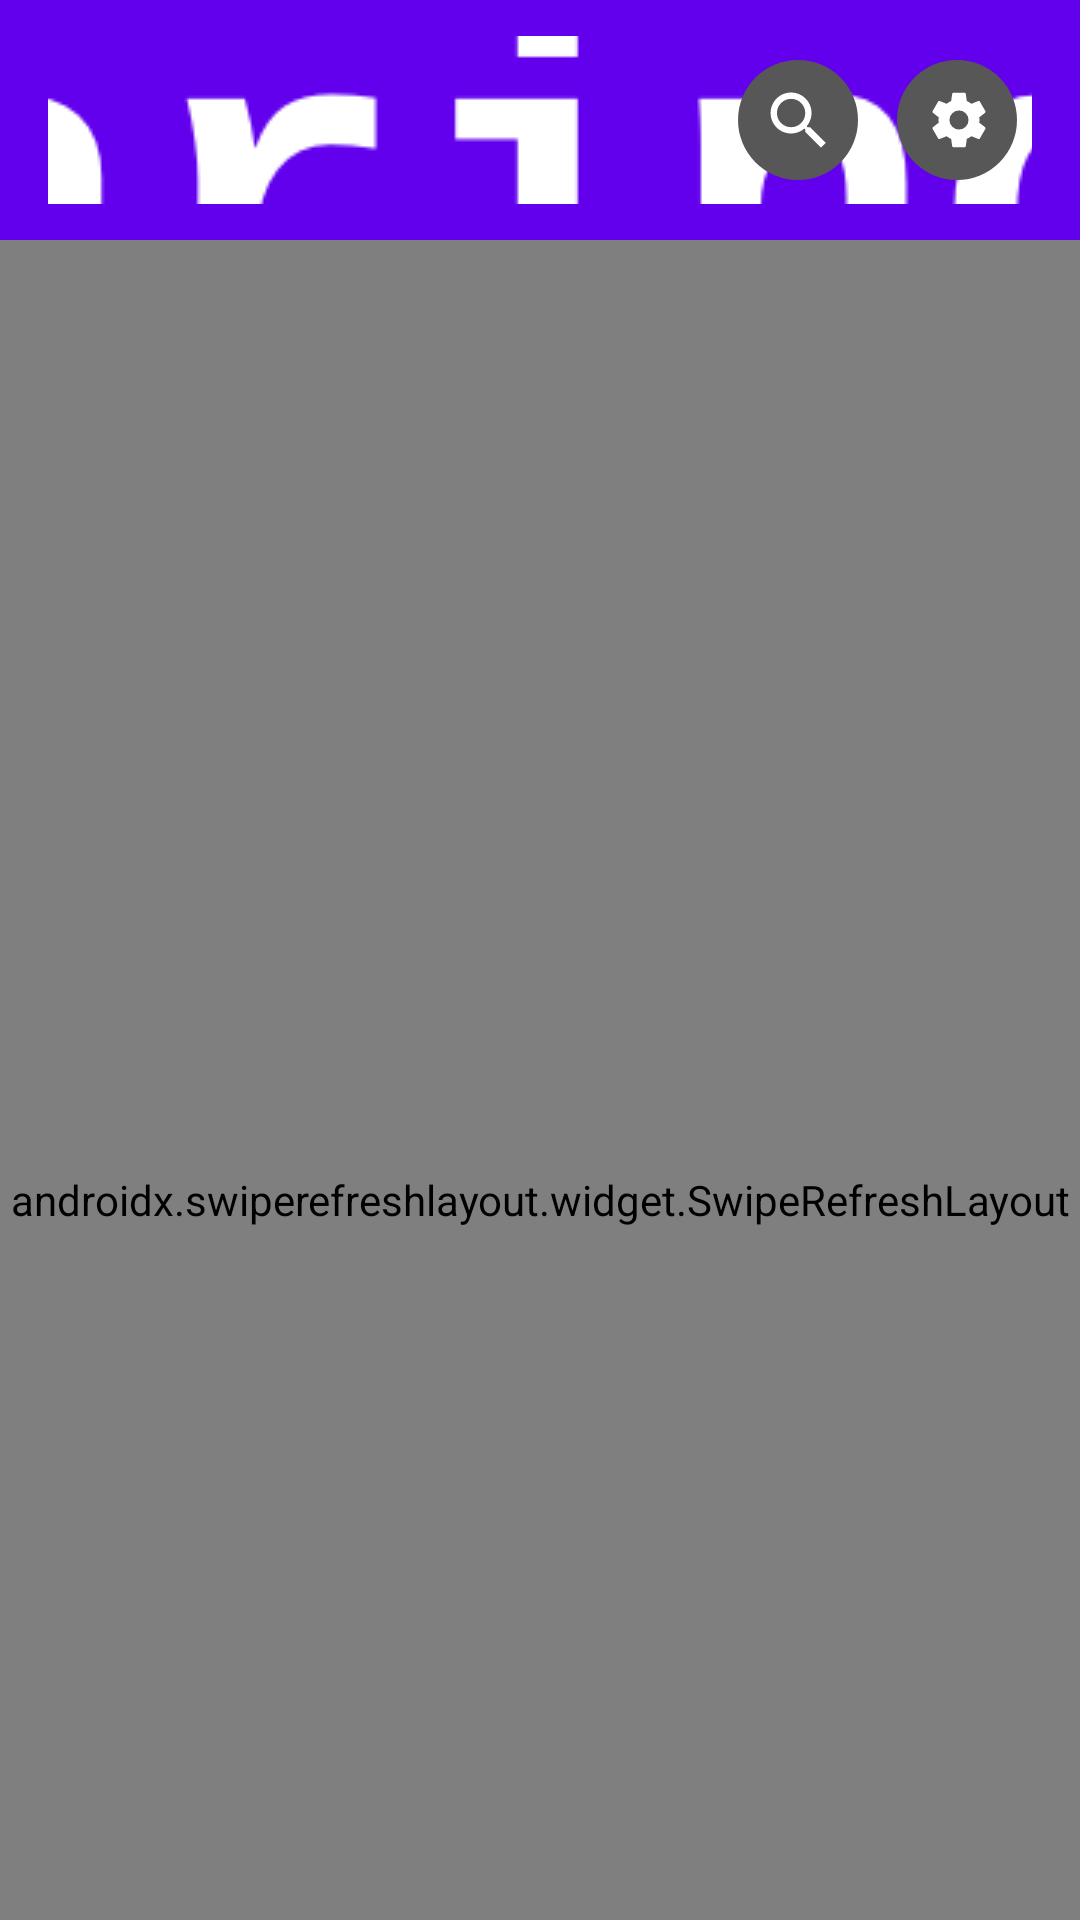

Reconstruct the res/layout file that produces this screen, plus the resources it refers to.
<!-- AndroidManifest.xml: application theme Theme.Cardinal -->
<!-- res/layout/fragment_feed.xml -->
<?xml version="1.0" encoding="utf-8"?>
<androidx.coordinatorlayout.widget.CoordinatorLayout android:id="@+id/root"
    android:layout_width="match_parent"
    android:layout_height="match_parent"
    android:transitionGroup="false"
    xmlns:android="http://schemas.android.com/apk/res/android"
    xmlns:app="http://schemas.android.com/apk/res-auto">

    <com.google.android.material.appbar.AppBarLayout
        android:id="@+id/appbar"
        android:layout_width="match_parent"
        android:layout_height="wrap_content"
        app:liftOnScroll="true"
        app:liftOnScrollTargetViewId="@id/articlesRecyclerView"
        >

        <androidx.appcompat.widget.Toolbar
            android:id="@+id/toolbar"
            android:layout_width="match_parent"
            android:layout_height="wrap_content"
            android:layout_gravity="center"
            android:foregroundGravity="center"
            android:gravity="center"
            android:minHeight="80dp"
            android:paddingStart="@dimen/grid_2"
            android:paddingEnd="@dimen/grid_2"
            app:buttonGravity="center_vertical"
            app:layout_scrollFlags="scroll|enterAlways|snap"
            app:navigationIcon="@drawable/ic_cardinal">

            <ImageView
                android:id="@+id/ic_settings"
                android:layout_gravity="end"
                android:layout_width="@dimen/tool_bar_icon_width"
                android:layout_height="@dimen/tool_bar_icon_height"
                android:padding="@dimen/tool_bar_icon_padding"
                android:layout_marginStart="@dimen/tool_bar_icon_space_between"
                android:scaleType="centerInside"
                android:src="@drawable/ic_settings"/>

            <ImageView
                android:id="@+id/ic_search"
                android:layout_gravity="end"
                android:layout_width="@dimen/tool_bar_icon_width"
                android:layout_height="@dimen/tool_bar_icon_height"
                android:padding="@dimen/tool_bar_icon_padding"
                android:scaleType="centerInside"
                android:src="@drawable/ic_search"/>

        </androidx.appcompat.widget.Toolbar>

    </com.google.android.material.appbar.AppBarLayout>


    <androidx.swiperefreshlayout.widget.SwipeRefreshLayout
        android:id="@+id/swipe_refresh_layout"
        android:layout_width="match_parent"
        android:layout_height="match_parent"
        android:animateLayoutChanges="true"
        app:layout_behavior="com.google.android.material.appbar.AppBarLayout$ScrollingViewBehavior"
        >
        <androidx.recyclerview.widget.RecyclerView
            android:id="@+id/articlesRecyclerView"
            android:layout_width="match_parent"
            android:layout_height="match_parent"
            android:layoutAnimation="@anim/fall_down_anim"
            android:scrollbarStyle="outsideOverlay"
            android:scrollbars="vertical"
            />

    </androidx.swiperefreshlayout.widget.SwipeRefreshLayout>

</androidx.coordinatorlayout.widget.CoordinatorLayout>
<!-- resources referenced by this layout -->
<resources>
  <dimen name="grid_2">16dp</dimen>
  <dimen name="tool_bar_icon_height">50dp</dimen>
  <dimen name="tool_bar_icon_padding">5dp</dimen>
  <dimen name="tool_bar_icon_space_between">3dp</dimen>
  <dimen name="tool_bar_icon_width">50dp</dimen>
  <!-- drawable ic_cardinal: vector/xml drawable (drawable, 4343 chars, omitted) -->
  <!-- drawable ic_search (drawable) -->
  <vector xmlns:android="http://schemas.android.com/apk/res/android"
      android:width="50dp"
      android:height="50dp"
      android:viewportWidth="250"
      android:viewportHeight="250">
    <group>
      <clip-path
          android:pathData="M0,0h250v250h-250z"/>
      <path
          android:pathData="M0,0h250v250h-250z"
          android:fillColor="#00FFFFFF"/>
      <path
          android:pathData="M125,125m-125,0a125,125 0,1 1,250 0a125,125 0,1 1,-250 0"
          android:fillColor="#575757"/>
      <path
          android:pathData="M149.927,139.958L144.749,139.958l-1.835,-1.77a42.666,42.666 0,1 0,-4.588 4.588l1.77,1.835v5.178l32.771,32.705 9.766,-9.766ZM110.6,139.958A29.494,29.494 0,1 1,140.1 110.458,29.454 29.454,0 0,1 110.6,139.958Z"
          android:fillColor="#fff"/>
    </group>
  </vector>
  <!-- drawable ic_settings (drawable) -->
  <vector xmlns:android="http://schemas.android.com/apk/res/android"
      android:width="250dp"
      android:height="250dp"
      android:viewportWidth="250"
      android:viewportHeight="250">
    <group>
      <clip-path
          android:pathData="M0,0h250v250h-250z"/>
      <path
          android:pathData="M0,0h250v250h-250z"
          android:fillColor="#00FFFFFF"/>
      <path
          android:pathData="M125,125m-125,0a125,125 0,1 1,250 0a125,125 0,1 1,-250 0"
          android:fillColor="#575757"/>
      <path
          android:pathData="M171.361,130.568a44.278,44.278 0,0 0,0.4 -5.568,44.281 44.281,0 0,0 -0.4,-5.568l11.989,-9.375a2.867,2.867 0,0 0,0.682 -3.636L172.668,86.762a2.856,2.856 0,0 0,-3.466 -1.25L155.054,91.193a41.512,41.512 0,0 0,-9.6 -5.568L143.294,70.568A2.771,2.771 0,0 0,140.509 68.182L117.781,68.182A2.771,2.771 0,0 0,114.994 70.568L112.838,85.625a43.653,43.653 0,0 0,-9.6 5.568L89.088,85.512a2.772,2.772 0,0 0,-3.466 1.25L74.259,106.421a2.8,2.8 0,0 0,0.682 3.636L86.929,119.432a45.06,45.06 0,0 0,-0.4 5.568,45.06 45.06,0 0,0 0.4,5.568L74.94,139.943A2.867,2.867 0,0 0,74.259 143.582L85.622,163.239a2.856,2.856 0,0 0,3.466 1.25l14.148,-5.682a41.512,41.512 0,0 0,9.6 5.568L114.994,179.432a2.771,2.771 0,0 0,2.784 2.386L140.509,181.818A2.771,2.771 0,0 0,143.294 179.432l2.159,-15.057a43.653,43.653 0,0 0,9.6 -5.568l14.148,5.682a2.772,2.772 0,0 0,3.466 -1.25L184.031,143.582a2.867,2.867 0,0 0,-0.682 -3.636ZM129.145,144.882A19.886,19.886 0,1 1,149.031 125,19.908 19.908,0 0,1 129.145,144.882Z"
          android:fillColor="#fff"/>
    </group>
  </vector>
  <style name="Theme.Cardinal" parent="Theme.MaterialComponents.DayNight.NoActionBar">
          
          <item name="colorPrimary">@color/purple_500</item>
          <item name="colorPrimaryVariant">@color/purple_700</item>
          <item name="colorOnPrimary">@color/white</item>
          
          <item name="colorSecondary">@color/teal_200</item>
          <item name="colorSecondaryVariant">@color/teal_700</item>
          <item name="colorOnSecondary">@color/black</item>
          
          <item name="android:statusBarColor" tools:targetApi="l">?attr/colorPrimaryVariant</item>
          
      </style>
  <color name="purple_500">#FF6200EE</color>
  <color name="purple_700">#FF3700B3</color>
  <color name="white">#FFFFFFFF</color>
  <color name="teal_200">#FF03DAC5</color>
  <color name="teal_700">#FF018786</color>
  <color name="black">#FF000000</color>
</resources>
